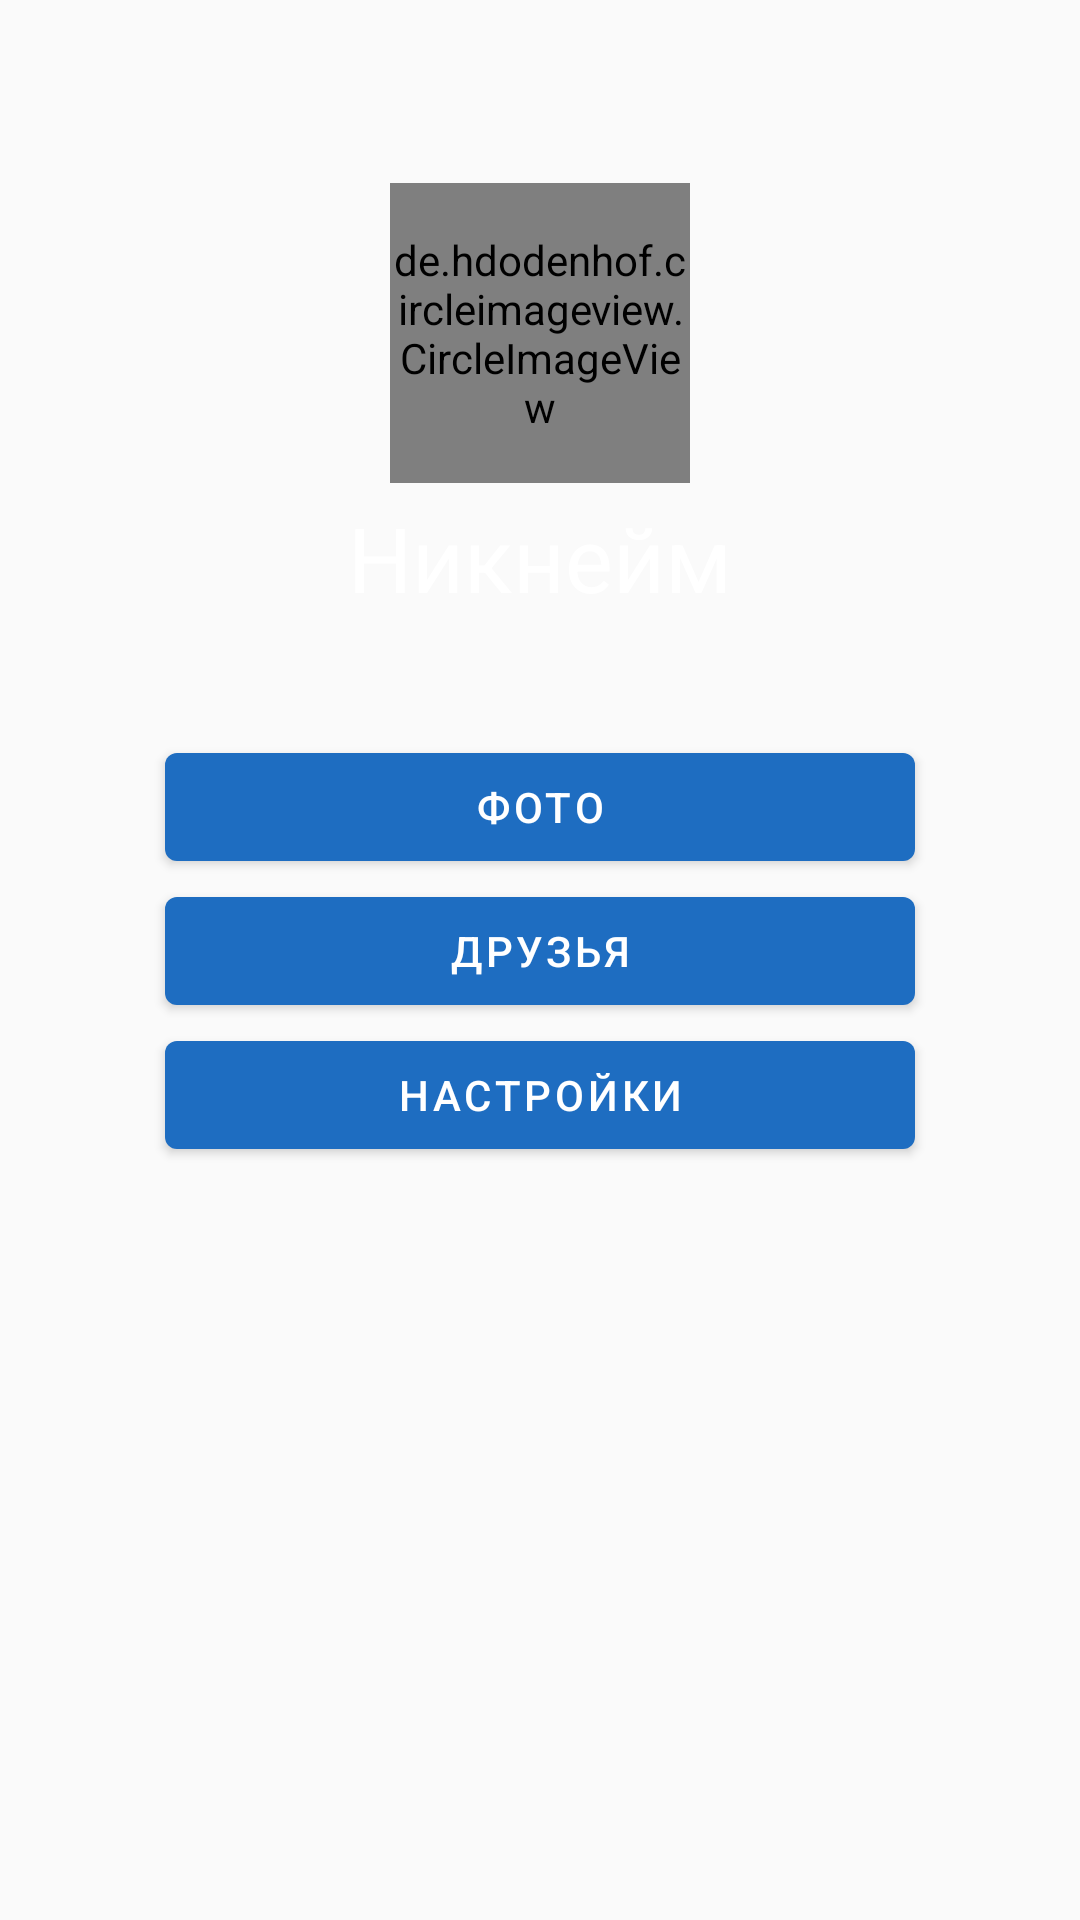

The Android layout XML behind this screen, and the referenced resources:
<!-- AndroidManifest.xml: application theme Theme.CarEvent -->
<!-- res/layout/fragment_profile.xml -->
<?xml version="1.0" encoding="utf-8"?>
<LinearLayout xmlns:android="http://schemas.android.com/apk/res/android"
    xmlns:app="http://schemas.android.com/apk/res-auto"
    xmlns:tools="http://schemas.android.com/tools"
    android:layout_width="match_parent"
    android:layout_height="match_parent"
    android:orientation="vertical"
    tools:context=".fragments.ProfileFragment">

    <FrameLayout
        android:layout_width="match_parent"
        android:layout_height="222dp">

        <ImageView
            android:id="@+id/imageView3"
            android:layout_width="match_parent"
            android:layout_height="match_parent"
            android:scaleType="centerCrop"
            android:src="@drawable/image_profile_background" />

        <ImageView
            android:id="@+id/singOut"
            android:layout_width="60dp"
            android:layout_height="65dp"
            android:layout_gravity="right"
            android:paddingTop="35dp"
            android:paddingEnd="10dp"
            android:src="@drawable/ic_baseline_login" />

        <de.hdodenhof.circleimageview.CircleImageView xmlns:app="http://schemas.android.com/apk/res-auto"
            android:id="@+id/profile_image"
            android:layout_width="100dp"
            android:layout_height="100dp"
            android:layout_gravity="center"
            android:src="@drawable/image_profile"
            app:civ_border_color="#FF000000"
            app:civ_border_width="2dp" />

        <TextView
            android:id="@+id/nickname"
            android:layout_width="wrap_content"
            android:layout_height="wrap_content"
            android:layout_gravity="center"
            android:paddingTop="150dp"
            android:shadowColor="@color/black"
            android:text="Никнейм"
            android:textColor="@color/white"
            android:textSize="30dp" />

    </FrameLayout>


    <LinearLayout
        android:layout_width="match_parent"
        android:layout_height="match_parent"
        android:layout_marginTop="1dp"
        android:orientation="vertical">

        <com.google.android.material.button.MaterialButton
            android:id="@+id/button"
            android:layout_width="250dp"
            android:layout_height="wrap_content"
            android:layout_gravity="center"
            android:layout_marginTop="22dp"
            android:text="Фото"
            android:textColor="@color/white" />

        <com.google.android.material.button.MaterialButton
            android:id="@+id/button2"
            android:layout_width="250dp"
            android:layout_height="wrap_content"
            android:layout_gravity="center"
            android:text="друзья"
            android:textColor="@color/white" />

        <com.google.android.material.button.MaterialButton
            android:id="@+id/button3"
            android:layout_width="250dp"
            android:layout_height="wrap_content"
            android:layout_gravity="center"
            android:text="Настройки"
            android:textColor="@color/white" />

    </LinearLayout>

</LinearLayout>
<!-- resources referenced by this layout -->
<resources>
  <color name="black">#000000</color>
  <color name="white">#FFFFFF</color>
  <!-- drawable image_profile: jpg bitmap (drawable-mdpi, 152773 bytes) -->
  <style name="Theme.CarEvent" parent="Theme.MaterialComponents.DayNight.NoActionBar.Bridge">
          
          <item name="colorPrimary">#1E6DC1</item>
          <item name="colorPrimaryVariant">@color/colorPanel</item>
          <item name="colorOnPrimary">@color/red</item>
          <item name="android:windowTranslucentStatus">true</item>
          <item name="android:windowTranslucentNavigation">true</item>
          
          <item name="colorSecondary">@color/red</item>
          <item name="colorSecondaryVariant">@color/design_default_color_primary_dark</item>
          <item name="colorOnSecondary">@color/red</item>
          
          <item name="android:statusBarColor" tools:targetApi="l">?attr/colorPrimaryVariant</item>
          
      </style>
  <color name="colorPanel">#05274B</color>
  <color name="red">#F4443E</color>
</resources>
